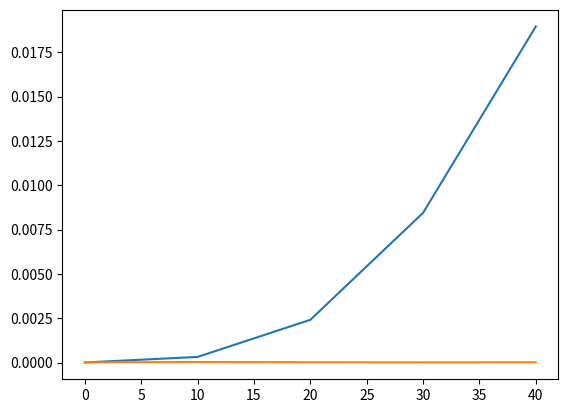

Write the Python code that produced this figure.
# -*- coding: utf-8 -*-
"""
Created on Tue Sep 26 22:33:23 2023

[redacted]
"""

import matplotlib.pyplot as plt
import numpy as np
from numpy import zeros
import time

runs = 5
runtimes = [0,0,0,0,0]
runtimes2 = [0,0,0,0,0]
for z in range(runs):
    N=10*z
    C = zeros([N,N],float)
    A = np.random.random((N, N))
    B = np.random.random((N, N))
    
    t0 = time.time()
    for i in range(N):
        for j in range(N):
            for k in range(N):
                C[i,j] += A[i,j]*B[k,j]
                
    t1 = time.time()
    runtimes[z]=t1-t0
    t2 = time.time()
    D = np.dot(A,B)
    t3 = time.time()
    runtimes2[z] = t3-t2
plt.plot(range(0,runs*10,10),runtimes)
plt.plot(range(0,runs*10,10),runtimes2)
